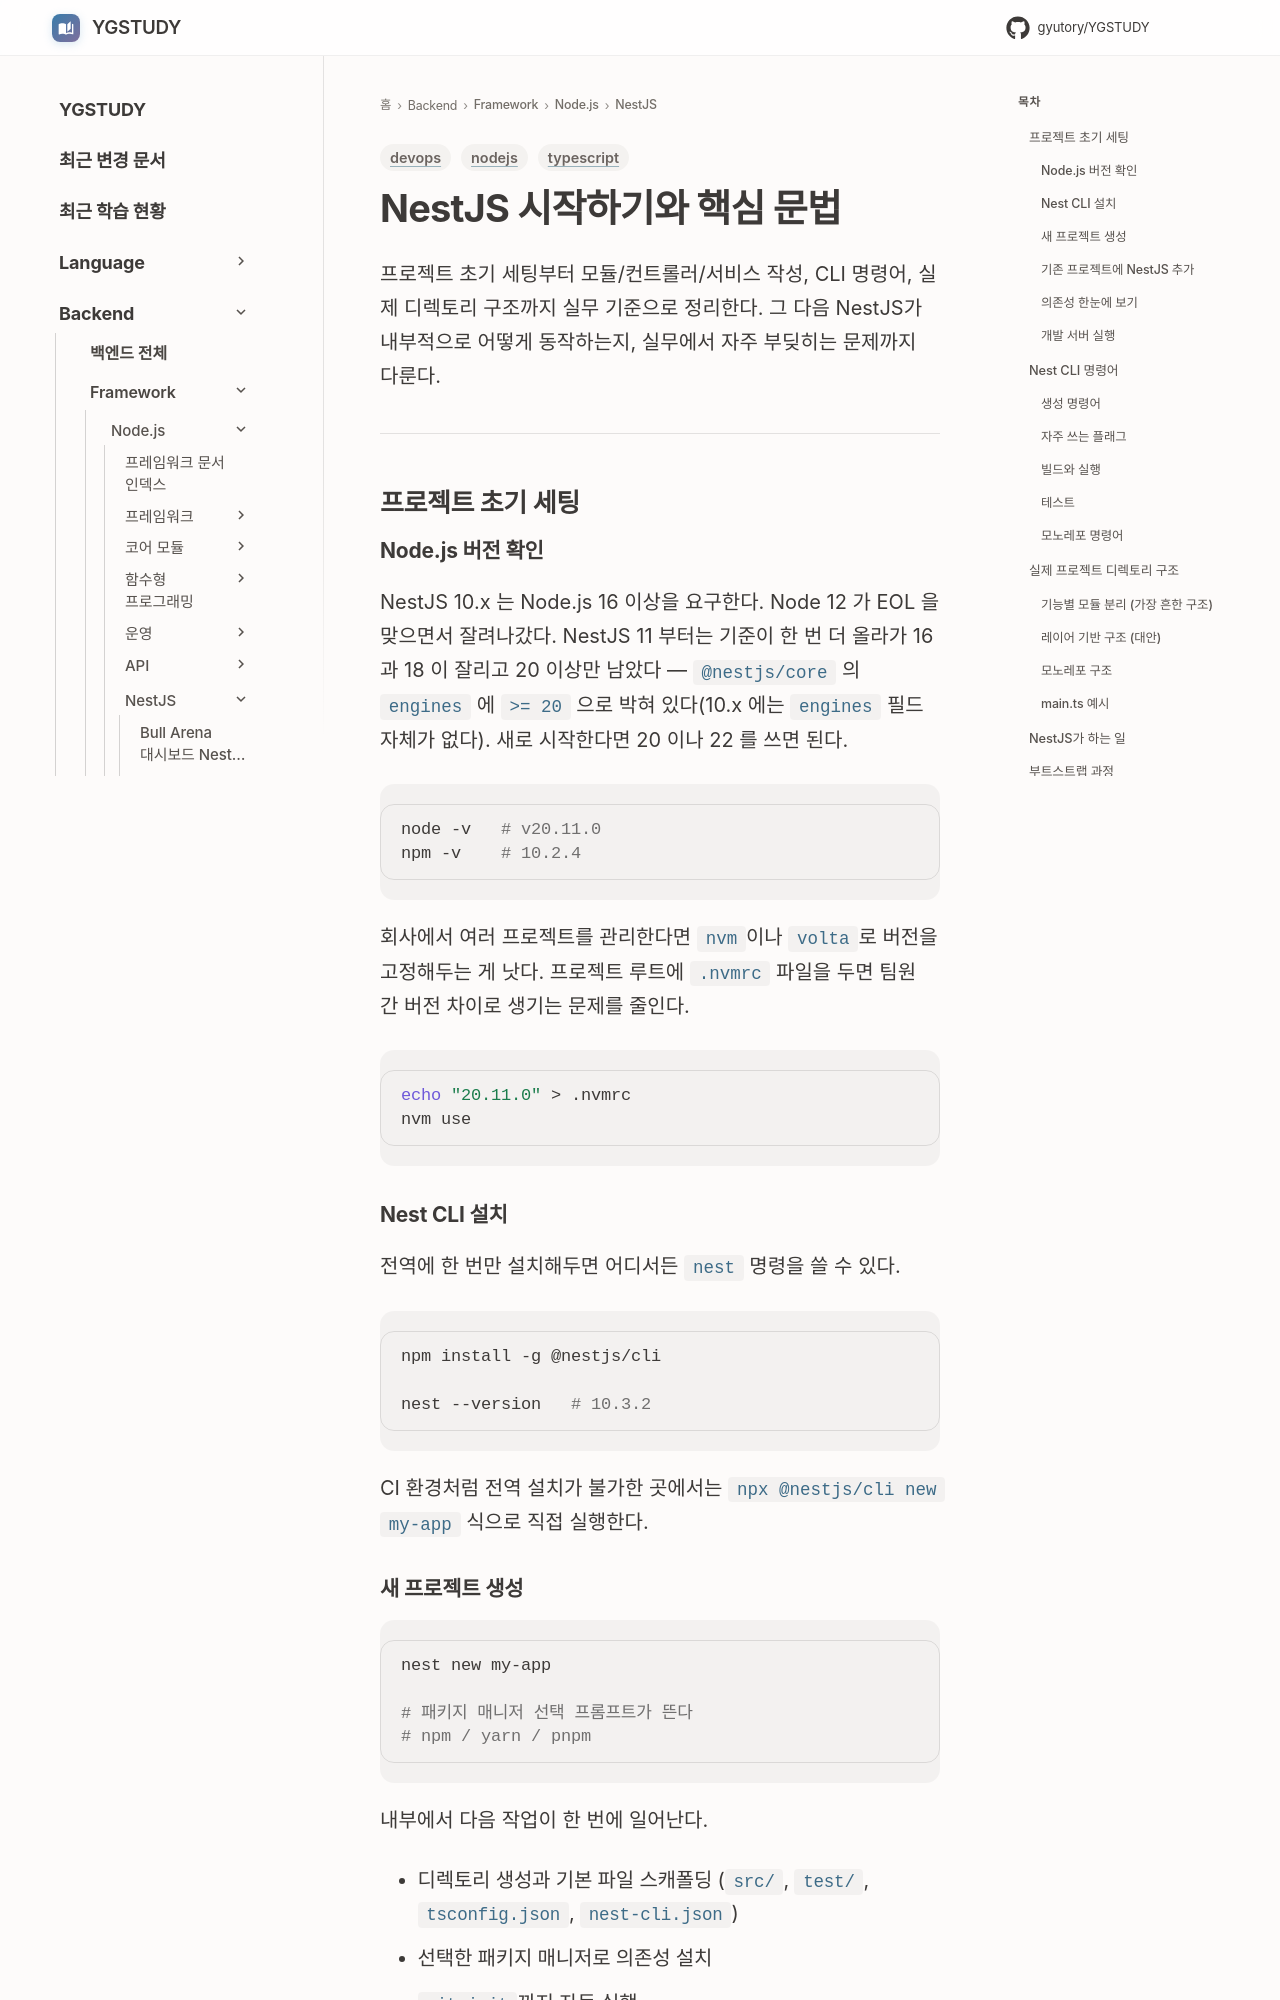

repository: GYUTORY/YGSTUDY · page: Framework/Node/NestJS/How_To_USE/index.html · generator: mkdocs

---
title: NestJS 시작하기와 핵심 문법
tags: [nodejs, typescript, devops]
updated: 2026-06-04
---

# NestJS 시작하기와 핵심 문법

프로젝트 초기 세팅부터 모듈/컨트롤러/서비스 작성, CLI 명령어, 실제 디렉토리 구조까지 실무 기준으로 정리한다. 그 다음 NestJS가 내부적으로 어떻게 동작하는지, 실무에서 자주 부딪히는 문제까지 다룬다.

---

## 프로젝트 초기 세팅

### Node.js 버전 확인

NestJS 10.x 는 Node.js 16 이상을 요구한다. Node 12 가 EOL 을 맞으면서 잘려나갔다. NestJS 11 부터는 기준이 한 번 더 올라가 16 과 18 이 잘리고 20 이상만 남았다 — `@nestjs/core` 의 `engines` 에 `>= 20` 으로 박혀 있다(10.x 에는 `engines` 필드 자체가 없다). 새로 시작한다면 20 이나 22 를 쓰면 된다.

```bash
node -v   # v20.11.0
npm -v    # 10.2.4
```

회사에서 여러 프로젝트를 관리한다면 `nvm`이나 `volta`로 버전을 고정해두는 게 낫다. 프로젝트 루트에 `.nvmrc` 파일을 두면 팀원 간 버전 차이로 생기는 문제를 줄인다.

```bash
echo "20.11.0" > .nvmrc
nvm use
```

### Nest CLI 설치

전역에 한 번만 설치해두면 어디서든 `nest` 명령을 쓸 수 있다.

```bash
npm install -g @nestjs/cli

nest --version   # 10.3.2
```

CI 환경처럼 전역 설치가 불가한 곳에서는 `npx @nestjs/cli new my-app` 식으로 직접 실행한다.

### 새 프로젝트 생성

```bash
nest new my-app

# 패키지 매니저 선택 프롬프트가 뜬다
# npm / yarn / pnpm
```

내부에서 다음 작업이 한 번에 일어난다.

- 디렉토리 생성과 기본 파일 스캐폴딩 (`src/`, `test/`, `tsconfig.json`, `nest-cli.json`)
- 선택한 패키지 매니저로 의존성 설치
- `git init`까지 자동 실행

PromptQL 같이 인터랙티브 선택을 피하고 싶다면 `nest new my-app --package-manager npm` 식으로 플래그를 넘긴다. 모노레포로 시작하려면 `nest new my-app --strict --collection @nestjs/schematics`를 쓰지 말고, 차라리 단일 앱으로 만든 뒤 `nest g app another-app`으로 워크스페이스로 변환하는 편이 안정적이다.

### 기존 프로젝트에 NestJS 추가

이미 있는 Express 프로젝트에 NestJS를 얹는 건 권장하지 않는다. 부트스트랩 자체가 다르기 때문에 사실상 처음부터 다시 짜는 셈이 된다. 빈 디렉토리에 `nest new`로 시작한 다음, 기존 비즈니스 로직만 옮기는 게 빠르다.
